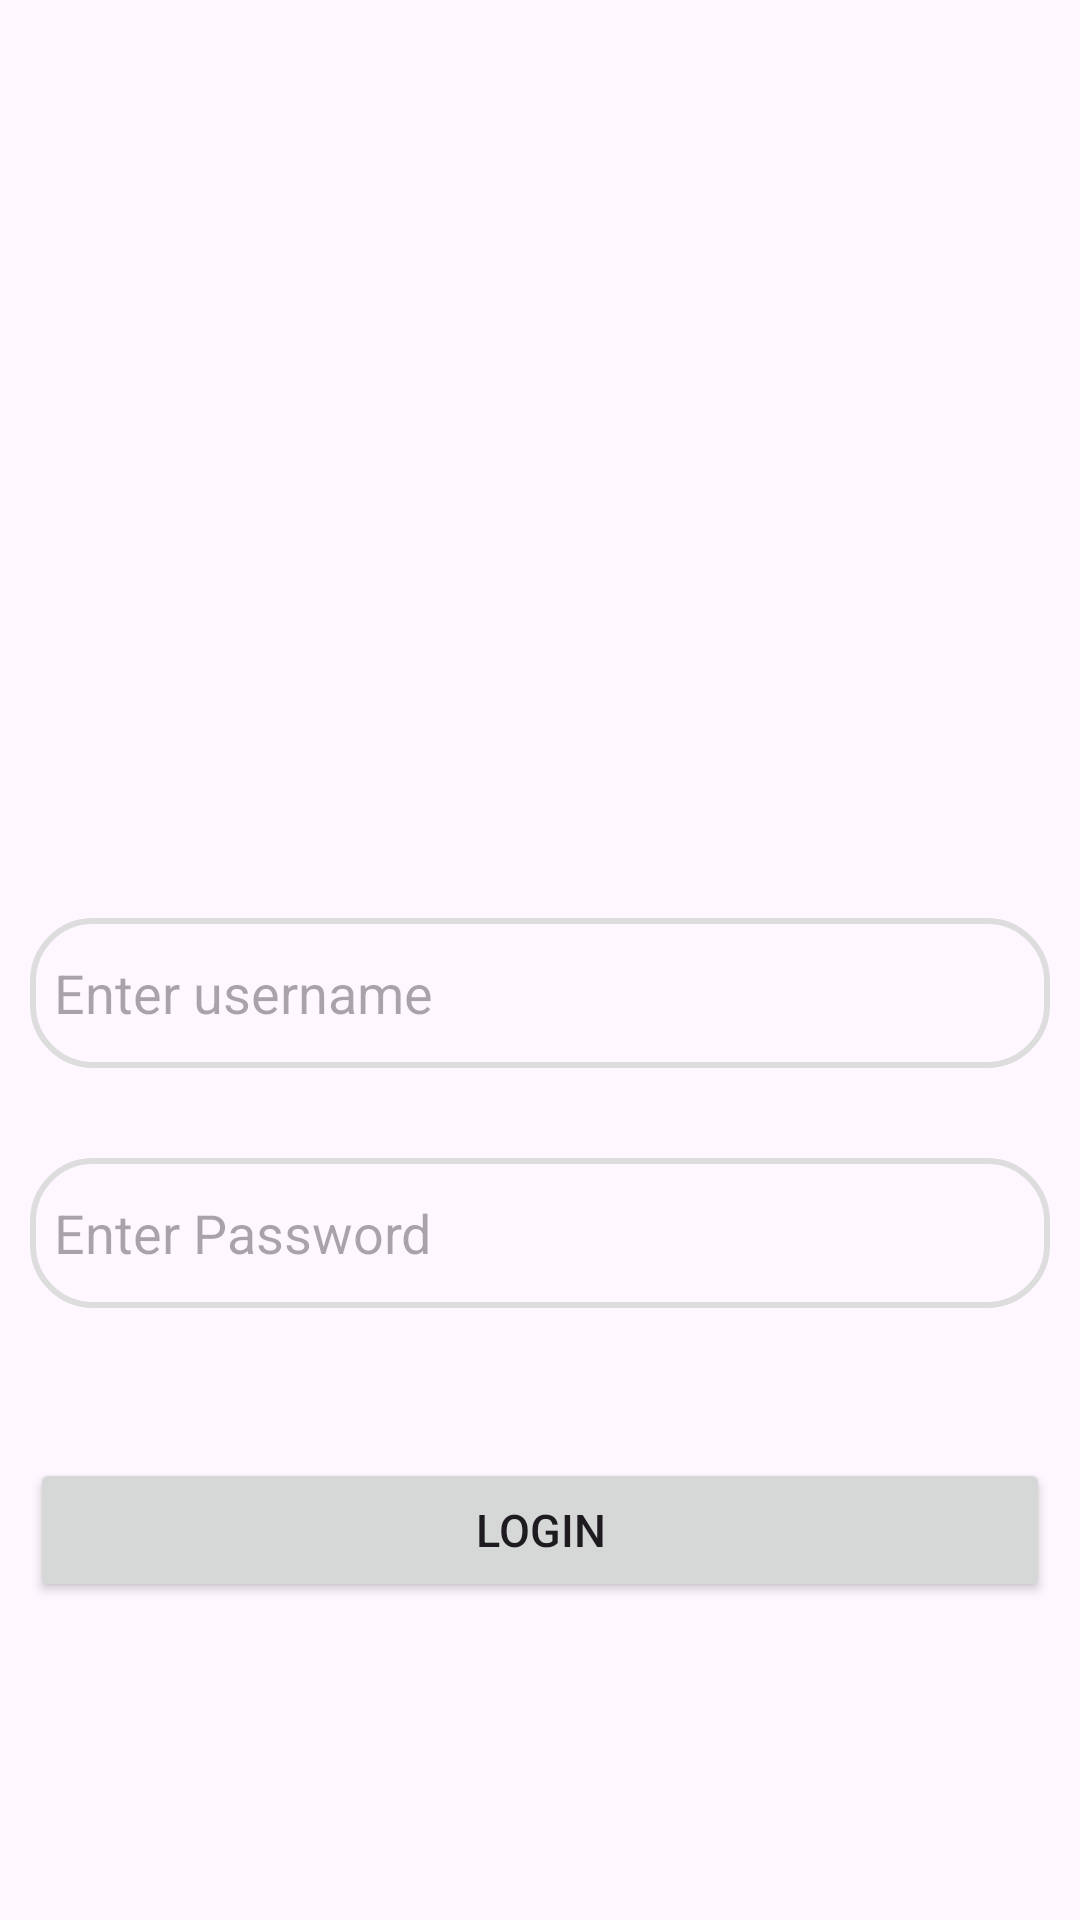

Layout XML and referenced resources for this Android screen:
<!-- AndroidManifest.xml: application theme Theme.KotlinApp -->
<!-- res/layout/activity_main.xml -->
<?xml version="1.0" encoding="utf-8"?>
    <ScrollView
        xmlns:android="http://schemas.android.com/apk/res/android"
        xmlns:app="http://schemas.android.com/apk/res-auto"
        xmlns:tools="http://schemas.android.com/tools"
        android:id="@+id/main"
        android:layout_width="match_parent"
        android:layout_height="match_parent"
        tools:context=".MainActivity"
        >

        <LinearLayout
            android:layout_width="match_parent"
            android:layout_height="wrap_content"
            android:layout_margin="10dp"
            android:layout_gravity="center"
            android:orientation="vertical" >

            <ImageView
                android:id="@+id/logo"
                android:layout_width="match_parent"
                android:layout_height="match_parent"
                tools:srcCompat="@drawable/chat"
                android:layout_marginTop="100dp"/>

            <EditText
                android:id="@+id/username"
                android:layout_width="match_parent"
                android:layout_height="50dp"
                android:ems="10"
                android:inputType="text"
                android:text=""
                android:hint="Enter username"
                android:padding="8dp"
                android:background="@drawable/textbox_outline"
                android:layout_marginTop="100dp"
                />

            <EditText
                android:id="@+id/password"
                android:layout_width="match_parent"
                android:layout_height="50dp"
                android:ems="10"
                android:hint="Enter Password"
                android:inputType="textPassword"
                android:padding="8dp"
                android:background="@drawable/textbox_outline"
                android:layout_marginTop="30dp"/>

            <Button
                android:id="@+id/button"
                android:layout_width="match_parent"
                android:layout_height="wrap_content"
                android:layout_marginTop="50dp"
                android:text="Login"
                android:textSize="15dp"/>
        </LinearLayout>
    </ScrollView>
<!-- resources referenced by this layout -->
<resources>
  <!-- drawable textbox_outline (drawable) -->
  <?xml version="1.0" encoding="utf-8"?>
  <shape xmlns:android="http://schemas.android.com/apk/res/android">
  <stroke android:color="#DDDDDD" android:width="2dp"/>
      <corners android:radius="20dp"/>
  </shape>
  <style name="Theme.KotlinApp" parent="Base.Theme.KotlinApp" />
  <style name="Base.Theme.KotlinApp" parent="Theme.Material3.DayNight.NoActionBar">
          
          
      </style>
</resources>
